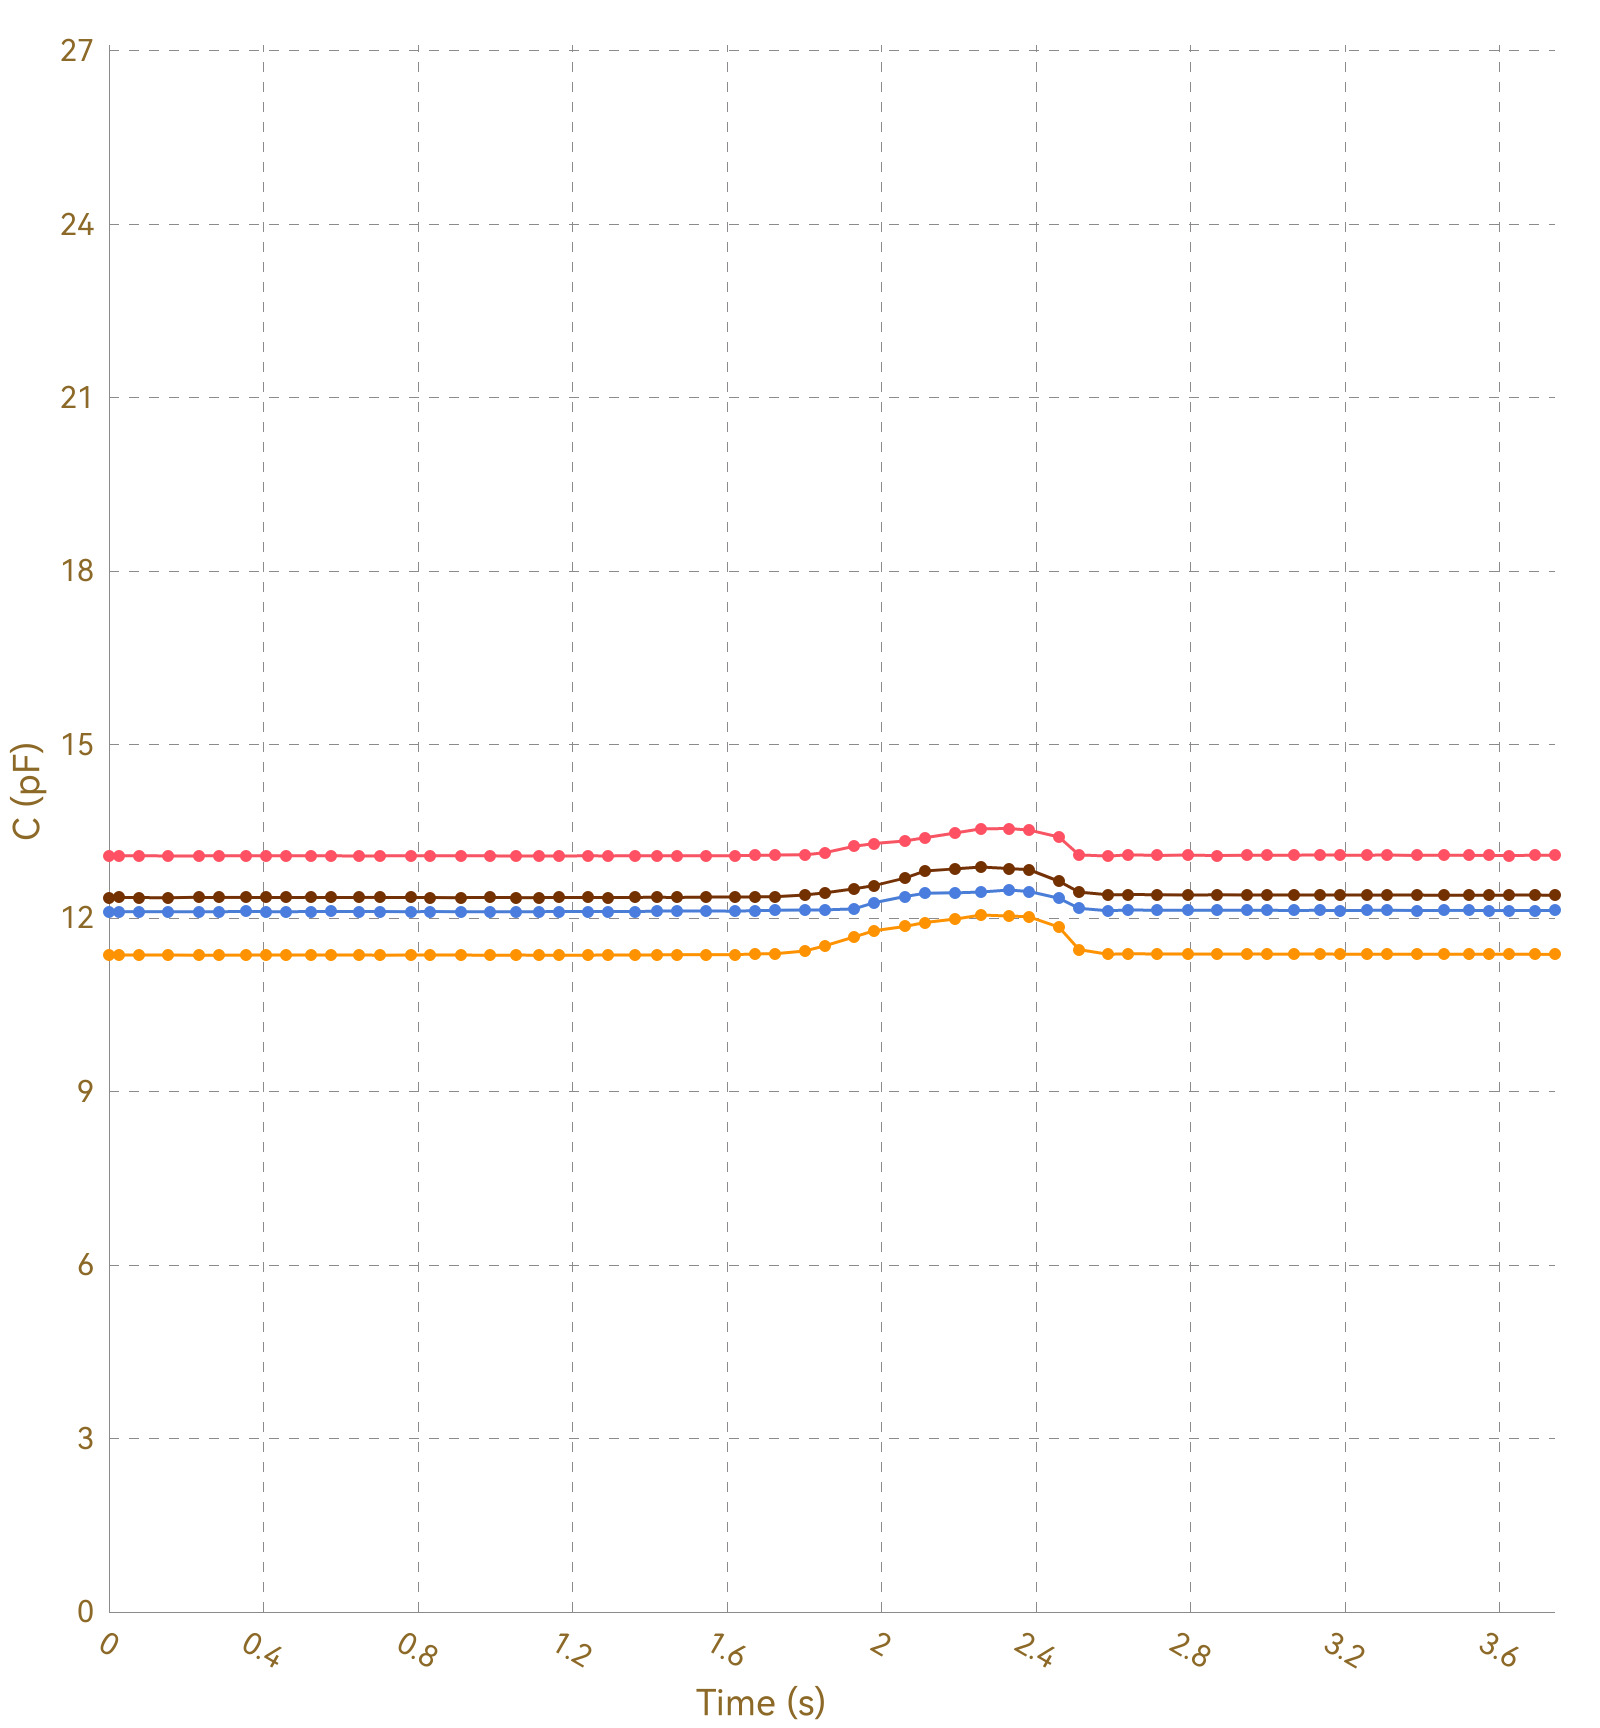

Data behind this chart, as committed beside it:
, Ch1, , Ch2, , Ch3, , Ch4, , Ch5, , Ch6, , Ch7, , Ch8, 
Time (s), C (pF), ΔC/C0 (%), C (pF), ΔC/C0 (%), C (pF), ΔC/C0 (%), C (pF), ΔC/C0 (%), C (pF), ΔC/C0 (%), C (pF), ΔC/C0 (%), C (pF), ΔC/C0 (%), C (pF), ΔC/C0 (%)
0.027, 13.08, 0.0000, 11.36, 0.0000, 12.11, 0.0000, 12.36, 0.0000, OL, OL, OL, OL, OL, OL, 0.0000, 0.0000
0.030, 13.08, 0.0000, 11.36, 0.0000, 12.11, 0.0000, 12.36, 0.0000, OL, OL, OL, OL, OL, OL, 0.0000, 0.0000
0.033, 13.08, 0.0000, 11.36, 0.0000, 12.12, 0.0000, 12.36, 0.0000, OL, OL, OL, OL, OL, OL, 0.0000, 0.0000
0.035, 13.08, 0.0000, 11.36, 0.0000, 12.11, 0.0000, 12.36, 0.0000, OL, OL, OL, OL, OL, OL, 0.0000, 0.0000
0.042, 13.08, 0.0000, 11.36, 0.0000, 12.11, 0.0000, 12.36, 0.0000, OL, OL, OL, OL, OL, OL, 0.0000, 0.0000
0.072, 13.08, 0.0000, 11.36, 0.0000, 12.11, 0.0000, 12.36, 0.0000, OL, OL, OL, OL, OL, OL, 0.0000, 0.0000
0.076, 13.08, 0.0000, 11.36, 0.0000, 12.12, 0.0000, 12.36, 0.0000, OL, OL, OL, OL, OL, OL, 0.0000, 0.0000
0.078, 13.08, 0.0000, 11.36, 0.0000, 12.11, 0.0000, 12.36, 0.0000, OL, OL, OL, OL, OL, OL, 0.0000, 0.0000
0.081, 13.08, 0.0000, 11.36, 0.0000, 12.11, 0.0000, 12.36, 0.0000, OL, OL, OL, OL, OL, OL, 0.0000, 0.0000
0.111, 13.08, 0.0000, 11.36, 0.0000, 12.11, 0.0000, 12.36, 0.0000, OL, OL, OL, OL, OL, OL, 0.0000, 0.0000
0.115, 13.07, 0.0000, 11.36, 0.0000, 12.11, 0.0000, 12.36, 0.0000, OL, OL, OL, OL, OL, OL, 0.0000, 0.0000
0.117, 13.08, 0.0000, 11.36, 0.0000, 12.11, 0.0000, 12.36, 0.0000, OL, OL, OL, OL, OL, OL, 0.0000, 0.0000
0.126, 13.08, 0.0000, 11.36, 0.0000, 12.12, 0.0000, 12.36, 0.0000, OL, OL, OL, OL, OL, OL, 0.0000, 0.0000
0.154, 13.08, 0.0000, 11.36, 0.0000, 12.11, 0.0000, 12.36, 0.0000, OL, OL, OL, OL, OL, OL, 0.0000, 0.0000
0.158, 13.08, 0.0000, 11.36, 0.0000, 12.11, 0.0000, 12.36, 0.0000, OL, OL, OL, OL, OL, OL, 0.0000, 0.0000
0.161, 13.08, 0.0000, 11.36, 0.0000, 12.11, 0.0000, 12.36, 0.0000, OL, OL, OL, OL, OL, OL, 0.0000, 0.0000
0.163, 13.08, 0.0000, 11.37, 0.0000, 12.11, 0.0000, 12.36, 0.0000, OL, OL, OL, OL, OL, OL, 0.0000, 0.0000
0.194, 13.08, 0.0000, 11.36, 0.0000, 12.11, 0.0000, 12.36, 0.0000, OL, OL, OL, OL, OL, OL, 0.0000, 0.0000
0.197, 13.08, 0.0000, 11.36, 0.0000, 12.12, 0.0000, 12.36, 0.0000, OL, OL, OL, OL, OL, OL, 0.0000, 0.0000
0.199, 13.08, 0.0000, 11.36, 0.0000, 12.12, 0.0000, 12.36, 0.0000, OL, OL, OL, OL, OL, OL, 0.0000, 0.0000
0.203, 13.08, 0.0000, 11.36, 0.0000, 12.11, 0.0000, 12.36, 0.0000, OL, OL, OL, OL, OL, OL, 0.0000, 0.0000
0.233, 13.08, 0.0000, 11.36, 0.0000, 12.11, 0.0000, 12.35, 0.0000, OL, OL, OL, OL, OL, OL, 0.0000, 0.0000
0.237, 13.08, 0.0000, 11.36, 0.0000, 12.12, 0.0000, 12.36, 0.0000, OL, OL, OL, OL, OL, OL, 0.0000, 0.0000
0.239, 13.08, 0.0000, 11.36, 0.0000, 12.11, 0.0000, 12.36, 0.0000, OL, OL, OL, OL, OL, OL, 0.0000, 0.0000
0.245, 13.08, 0.0000, 11.36, 0.0000, 12.11, 0.0000, 12.36, 0.0000, OL, OL, OL, OL, OL, OL, 0.0000, 0.0000
0.277, 13.08, 0.0000, 11.36, 0.0000, 12.11, 0.0000, 12.36, 0.0000, OL, OL, OL, OL, OL, OL, 0.0000, 0.0000
0.280, 13.08, 0.0000, 11.36, 0.0000, 12.11, 0.0000, 12.36, 0.0000, OL, OL, OL, OL, OL, OL, 0.0000, 0.0000
0.283, 13.08, 0.0000, 11.36, 0.0000, 12.11, 0.0000, 12.36, 0.0000, OL, OL, OL, OL, OL, OL, 0.0000, 0.0000
0.285, 13.08, 0.0000, 11.36, 0.0000, 12.11, 0.0000, 12.36, 0.0000, OL, OL, OL, OL, OL, OL, 0.0000, 0.0000
0.316, 13.08, 0.0000, 11.36, 0.0000, 12.11, 0.0000, 12.36, 0.0000, OL, OL, OL, OL, OL, OL, 0.0000, 0.0000
0.319, 13.08, 0.0000, 11.36, 0.0000, 12.11, 0.0000, 12.36, 0.0000, OL, OL, OL, OL, OL, OL, 0.0000, 0.0000
0.322, 13.08, 0.0000, 11.36, 0.0000, 12.12, 0.0000, 12.36, 0.0000, OL, OL, OL, OL, OL, OL, 0.0000, 0.0000
0.324, 13.08, 0.0000, 11.36, 0.0000, 12.12, 0.0000, 12.36, 0.0000, OL, OL, OL, OL, OL, OL, 0.0000, 0.0000
0.354, 13.08, 0.0000, 11.36, 0.0000, 12.11, 0.0000, 12.36, 0.0000, OL, OL, OL, OL, OL, OL, 0.0000, 0.0000
0.358, 13.08, 0.0000, 11.36, 0.0000, 12.12, 0.0000, 12.36, 0.0000, OL, OL, OL, OL, OL, OL, 0.0000, 0.0000
0.361, 13.08, 0.0000, 11.36, 0.0000, 12.11, 0.0000, 12.36, 0.0000, OL, OL, OL, OL, OL, OL, 0.0000, 0.0000
0.368, 13.08, 0.0000, 11.36, 0.0000, 12.11, 0.0000, 12.36, 0.0000, OL, OL, OL, OL, OL, OL, 0.0000, 0.0000
0.370, 13.08, 0.0000, 11.36, 0.0000, 12.11, 0.0000, 12.36, 0.0000, OL, OL, OL, OL, OL, OL, 0.0000, 0.0000
0.403, 13.08, 0.0000, 11.36, 0.0000, 12.12, 0.0000, 12.36, 0.0000, OL, OL, OL, OL, OL, OL, 0.0000, 0.0000
0.407, 13.08, 0.0000, 11.36, 0.0000, 12.12, 0.0000, 12.36, 0.0000, OL, OL, OL, OL, OL, OL, 0.0000, 0.0000
0.409, 13.08, 0.0000, 11.36, 0.0000, 12.11, 0.0000, 12.36, 0.0000, OL, OL, OL, OL, OL, OL, 0.0000, 0.0000
0.415, 13.08, 0.0000, 11.36, 0.0000, 12.11, 0.0000, 12.36, 0.0000, OL, OL, OL, OL, OL, OL, 0.0000, 0.0000
0.459, 13.08, 0.0000, 11.37, 0.0000, 12.11, 0.0000, 12.36, 0.0000, OL, OL, OL, OL, OL, OL, 0.0000, 0.0000
0.463, 13.08, 0.0000, 11.36, 0.0000, 12.11, 0.0000, 12.36, 0.0000, OL, OL, OL, OL, OL, OL, 0.0000, 0.0000
0.466, 13.09, 0.0000, 11.36, 0.0000, 12.11, 0.0000, 12.36, 0.0000, OL, OL, OL, OL, OL, OL, 0.0000, 0.0000
0.479, 13.08, 0.0000, 11.36, 0.0000, 12.11, 0.0000, 12.36, 0.0000, OL, OL, OL, OL, OL, OL, 0.0000, 0.0000
0.482, 13.08, 0.0000, 11.36, 0.0000, 12.11, 0.0000, 12.36, 0.0000, OL, OL, OL, OL, OL, OL, 0.0000, 0.0000
0.484, 13.08, 0.0000, 11.36, 0.0000, 12.11, 0.0000, 12.36, 0.0000, OL, OL, OL, OL, OL, OL, 0.0000, 0.0000
0.487, 13.08, 0.0000, 11.36, 0.0000, 12.11, 0.0000, 12.36, 0.0000, OL, OL, OL, OL, OL, OL, 0.0000, 0.0000
0.489, 13.08, 0.0000, 11.36, 0.0000, 12.11, 0.0000, 12.36, 0.0000, OL, OL, OL, OL, OL, OL, 0.0000, 0.0000
0.523, 13.08, 0.0000, 11.36, 0.0000, 12.11, 0.0000, 12.36, 0.0000, OL, OL, OL, OL, OL, OL, 0.0000, 0.0000
0.525, 13.08, 0.0000, 11.36, 0.0000, 12.11, 0.0000, 12.36, 0.0000, OL, OL, OL, OL, OL, OL, 0.0000, 0.0000
0.533, 13.08, 0.0000, 11.36, 0.0000, 12.11, 0.0000, 12.36, 0.0000, OL, OL, OL, OL, OL, OL, 0.0000, 0.0000
0.535, 13.08, 0.0000, 11.36, 0.0000, 12.12, 0.0000, 12.36, 0.0000, OL, OL, OL, OL, OL, OL, 0.0000, 0.0000
0.568, 13.08, 0.0000, 11.36, 0.0000, 12.12, 0.0000, 12.36, 0.0000, OL, OL, OL, OL, OL, OL, 0.0000, 0.0000
0.571, 13.08, 0.0000, 11.36, 0.0000, 12.11, 0.0000, 12.36, 0.0000, OL, OL, OL, OL, OL, OL, 0.0000, 0.0000
0.573, 13.08, 0.0000, 11.36, 0.0000, 12.11, 0.0000, 12.36, 0.0000, OL, OL, OL, OL, OL, OL, 0.0000, 0.0000
0.575, 13.08, 0.0000, 11.36, 0.0000, 12.11, 0.0000, 12.36, 0.0000, OL, OL, OL, OL, OL, OL, 0.0000, 0.0000
0.579, 13.07, 0.0000, 11.36, 0.0000, 12.11, 0.0000, 12.35, 0.0000, OL, OL, OL, OL, OL, OL, 0.0000, 0.0000
... 319 more rows
